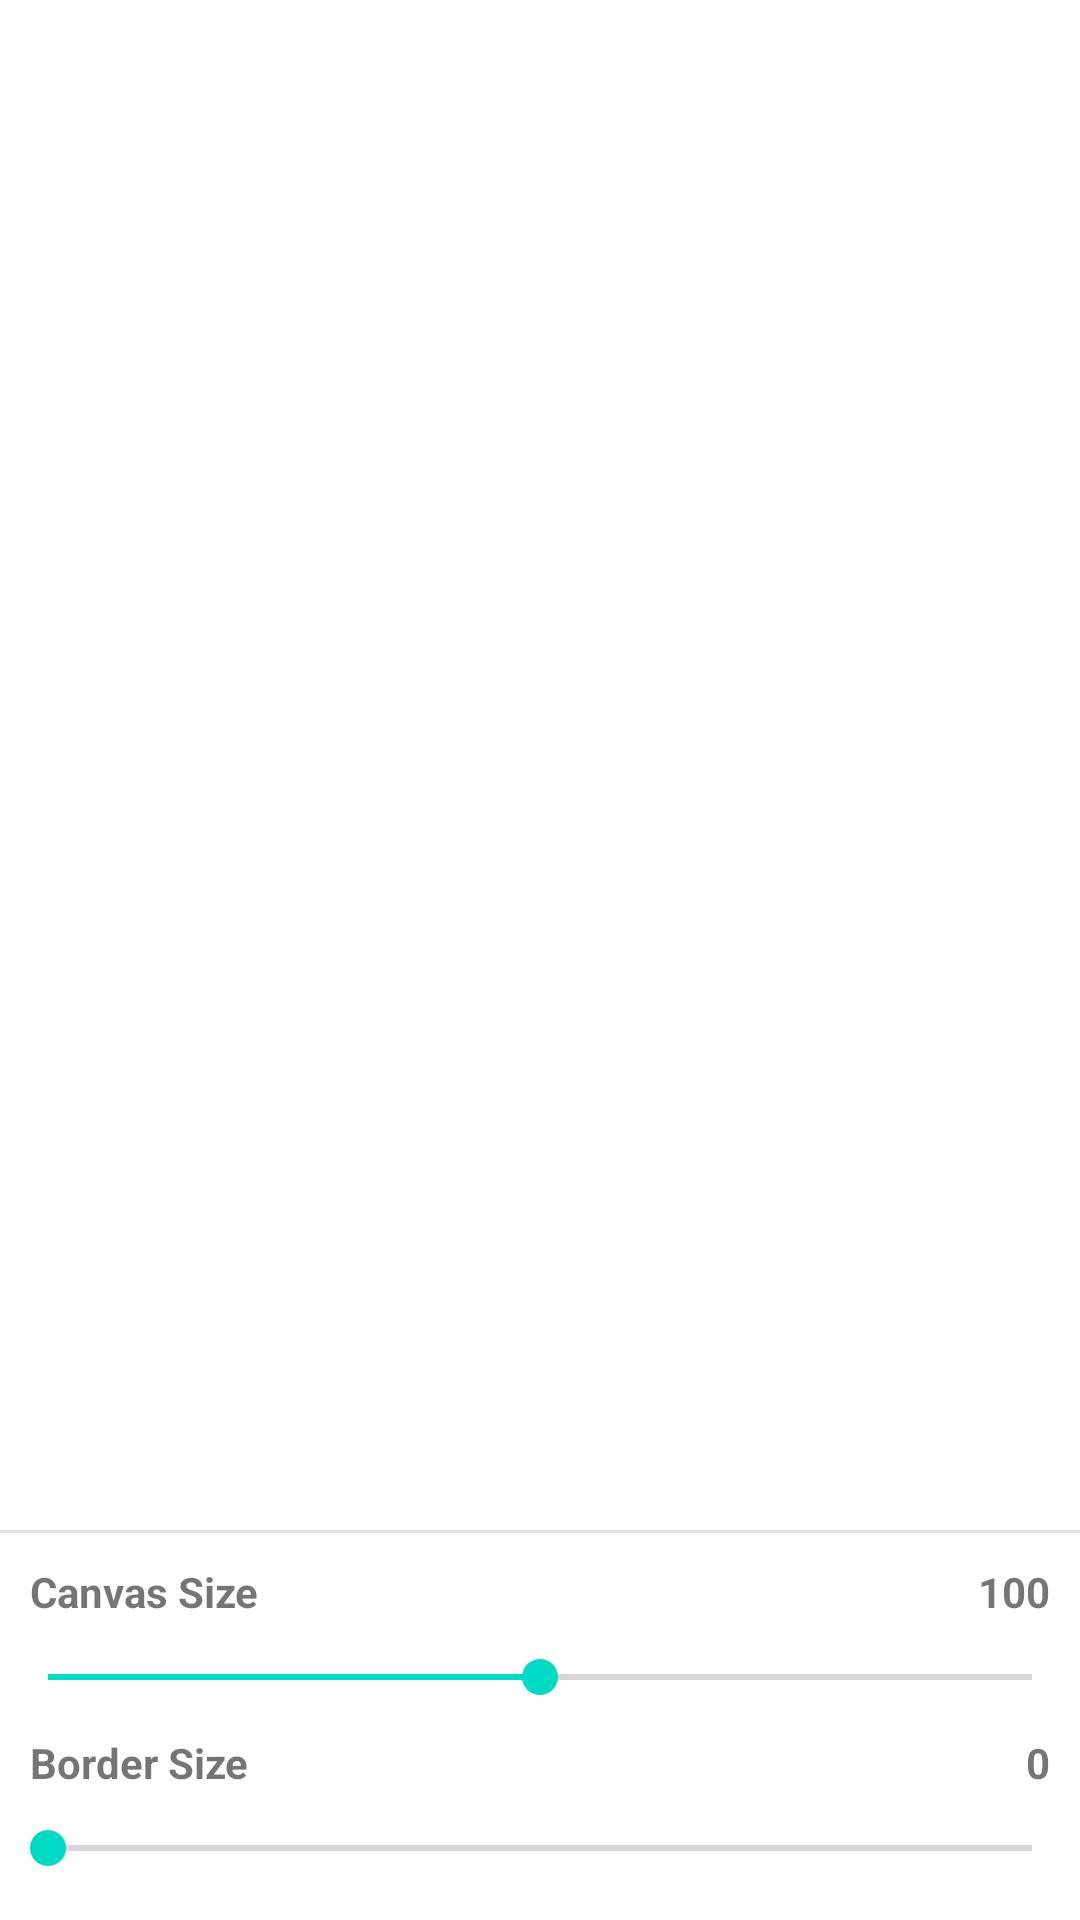

The Android layout XML behind this screen, and the referenced resources:
<!-- AndroidManifest.xml: application theme Theme.ShapeMasking -->
<!-- res/layout/activity_main.xml -->
<?xml version="1.0" encoding="utf-8"?>
<LinearLayout xmlns:android="http://schemas.android.com/apk/res/android"
    xmlns:app="http://schemas.android.com/apk/res-auto"
    xmlns:tools="http://schemas.android.com/tools"
    android:layout_width="match_parent"
    android:layout_height="match_parent"
    tools:context=".MainActivity"
    android:orientation="vertical">

    <LinearLayout
        android:layout_width="match_parent"
        android:layout_height="0dp"
        android:layout_weight="1">
        <TableLayout
            android:id="@+id/tableLayout"
            android:layout_width="wrap_content"
            android:layout_height="wrap_content"
            tools:layout_editor_absoluteX="1dp"
            tools:layout_editor_absoluteY="1dp">

            <TableRow
                android:layout_width="match_parent"
                android:layout_height="match_parent" >

                <ImageView
                    android:id="@+id/imageView_1"
                    android:layout_width="wrap_content"
                    android:layout_height="wrap_content"
                    android:contentDescription="@string/todo" />
                <ImageView
                    android:id="@+id/imageView_2"
                    android:layout_width="wrap_content"
                    android:layout_height="wrap_content"
                    android:contentDescription="@string/todo"/>
                <ImageView
                    android:id="@+id/imageView_3"
                    android:layout_width="wrap_content"
                    android:layout_height="wrap_content"
                    android:contentDescription="@string/todo"/>

                <ImageView
                    android:id="@+id/imageView_4"
                    android:layout_width="wrap_content"
                    android:layout_height="wrap_content"
                    android:contentDescription="@string/todo" />
            </TableRow>

            <TableRow
                android:layout_width="match_parent"
                android:layout_height="match_parent">

                <ImageView
                    android:id="@+id/imageView_5"
                    android:layout_width="wrap_content"
                    android:layout_height="wrap_content"
                    android:contentDescription="@string/todo"/>
                <ImageView
                    android:id="@+id/imageView_6"
                    android:layout_width="wrap_content"
                    android:layout_height="wrap_content"
                    android:contentDescription="@string/todo"/>

                <ImageView
                    android:id="@+id/imageView_7"
                    android:layout_width="wrap_content"
                    android:layout_height="wrap_content"
                    android:contentDescription="@string/todo" />

                <ImageView
                    android:id="@+id/imageView_8"
                    android:layout_width="wrap_content"
                    android:layout_height="wrap_content"
                    android:contentDescription="@string/todo" />
            </TableRow>

            <TableRow
                android:layout_width="match_parent"
                android:layout_height="match_parent">

                <ImageView
                    android:id="@+id/imageView_9"
                    android:layout_width="wrap_content"
                    android:layout_height="wrap_content"
                    android:contentDescription="@string/todo"/>

                <ImageView
                    android:id="@+id/imageView_10"
                    android:layout_width="wrap_content"
                    android:layout_height="wrap_content"
                    android:contentDescription="@string/todo" />

                <ImageView
                    android:id="@+id/imageView_11"
                    android:layout_width="wrap_content"
                    android:layout_height="wrap_content"
                    android:contentDescription="@string/todo" />

                <ImageView
                    android:id="@+id/imageView_12"
                    android:layout_width="wrap_content"
                    android:layout_height="wrap_content"
                    android:contentDescription="@string/todo" />
            </TableRow>

            <TableRow
                android:layout_width="match_parent"
                android:layout_height="match_parent">

                <ImageView
                    android:id="@+id/imageView_13"
                    android:layout_width="wrap_content"
                    android:layout_height="wrap_content"
                    android:contentDescription="@string/todo" />

                <ImageView
                    android:id="@+id/imageView_14"
                    android:layout_width="wrap_content"
                    android:layout_height="wrap_content"
                    android:contentDescription="@string/todo" />

                <ImageView
                    android:id="@+id/imageView_15"
                    android:layout_width="wrap_content"
                    android:layout_height="wrap_content"
                    android:contentDescription="@string/todo" />

                <ImageView
                    android:id="@+id/imageView_16"
                    android:layout_width="wrap_content"
                    android:layout_height="wrap_content"
                    android:contentDescription="@string/todo" />
            </TableRow>

            <TableRow
                android:layout_width="match_parent"
                android:layout_height="match_parent">

                <ImageView
                    android:id="@+id/imageView_17"
                    android:layout_width="wrap_content"
                    android:layout_height="wrap_content"
                    android:contentDescription="@string/todo"/>
                <ImageView
                    android:id="@+id/imageView_18"
                    android:layout_width="wrap_content"
                    android:layout_height="wrap_content"
                    android:contentDescription="@string/todo"/>

                <ImageView
                    android:id="@+id/imageView_19"
                    android:layout_width="wrap_content"
                    android:layout_height="wrap_content"
                    android:contentDescription="@string/todo" />

                <ImageView
                    android:id="@+id/imageView_20"
                    android:layout_width="wrap_content"
                    android:layout_height="wrap_content"
                    android:contentDescription="@string/todo" />
            </TableRow>

            <TableRow
                android:layout_width="match_parent"
                android:layout_height="match_parent">

                <ImageView
                    android:id="@+id/imageView_21"
                    android:layout_width="wrap_content"
                    android:layout_height="wrap_content"
                    android:contentDescription="@string/todo"/>

                <ImageView
                    android:id="@+id/imageView_22"
                    android:layout_width="wrap_content"
                    android:layout_height="wrap_content"
                    android:contentDescription="@string/todo" />

                <ImageView
                    android:id="@+id/imageView_23"
                    android:layout_width="wrap_content"
                    android:layout_height="wrap_content"
                    android:contentDescription="@string/todo" />

                <ImageView
                    android:id="@+id/imageView_24"
                    android:layout_width="wrap_content"
                    android:layout_height="wrap_content"
                    android:contentDescription="@string/todo" />
            </TableRow>

        </TableLayout>
    </LinearLayout>

    <View
        android:id="@+id/divider"
        android:layout_width="match_parent"
        android:layout_height="1dp"
        android:background="?android:attr/listDivider" />

    <LinearLayout
        android:layout_width="match_parent"
        android:layout_height="wrap_content"
        android:layout_margin="10dp"
        android:orientation="horizontal">

        <TextView
            android:layout_width="wrap_content"
            android:layout_height="wrap_content"
            android:layout_weight="1"
            android:text="@string/canvas_size"
            android:textStyle="bold" />

        <TextView
            android:id="@+id/textViewCanvasSize"
            android:layout_width="wrap_content"
            android:layout_height="wrap_content"
            android:layout_weight="1"
            android:text="100"
            android:textAlignment="textEnd"
            android:textStyle="bold" />
    </LinearLayout>

    <SeekBar
        android:id="@+id/seekBarCanvasSize"
        android:layout_width="match_parent"
        android:layout_height="wrap_content"
        android:max="1000"
        android:progress="500" />

    <LinearLayout
        android:layout_width="match_parent"
        android:layout_height="wrap_content"
        android:layout_margin="10dp"
        android:orientation="horizontal">

        <TextView
            android:layout_width="wrap_content"
            android:layout_height="wrap_content"
            android:layout_weight="1"
            android:text="@string/border_size"
            android:textStyle="bold" />

        <TextView
            android:id="@+id/textViewBorderSize"
            android:layout_width="wrap_content"
            android:layout_height="wrap_content"
            android:layout_weight="1"
            android:text="0"
            android:textAlignment="textEnd"
            android:textStyle="bold" />
    </LinearLayout>

    <SeekBar
        android:id="@+id/seekBarBorderSize"
        android:layout_width="match_parent"
        android:layout_height="wrap_content"
        android:max="25"
        android:progress="0" />

    <Space
        android:layout_width="match_parent"
        android:layout_height="15dp" />


</LinearLayout>
<!-- resources referenced by this layout -->
<resources>
  <string name="border_size">Border Size</string>
  <string name="canvas_size">Canvas Size</string>
  <string name="todo">TODO</string>
  <style name="Theme.ShapeMasking" parent="Theme.MaterialComponents.DayNight.DarkActionBar">
          
          <item name="colorPrimary">@color/purple_500</item>
          <item name="colorPrimaryVariant">@color/purple_700</item>
          <item name="colorOnPrimary">@color/white</item>
          
          <item name="colorSecondary">@color/teal_200</item>
          <item name="colorSecondaryVariant">@color/teal_700</item>
          <item name="colorOnSecondary">@color/black</item>
          
          <item name="android:statusBarColor">?attr/colorPrimaryVariant</item>
          
      </style>
  <!-- not gathered from this repository: default colours our renderer supplied (Android Studio template values) -->
  <color name="purple_500">#FF6200EE</color>
  <color name="purple_700">#FF3700B3</color>
  <color name="teal_200">#FF03DAC5</color>
  <color name="teal_700">#FF018786</color>
  <color name="black">#FF000000</color>
  <color name="white">#FFFFFFFF</color>
</resources>
